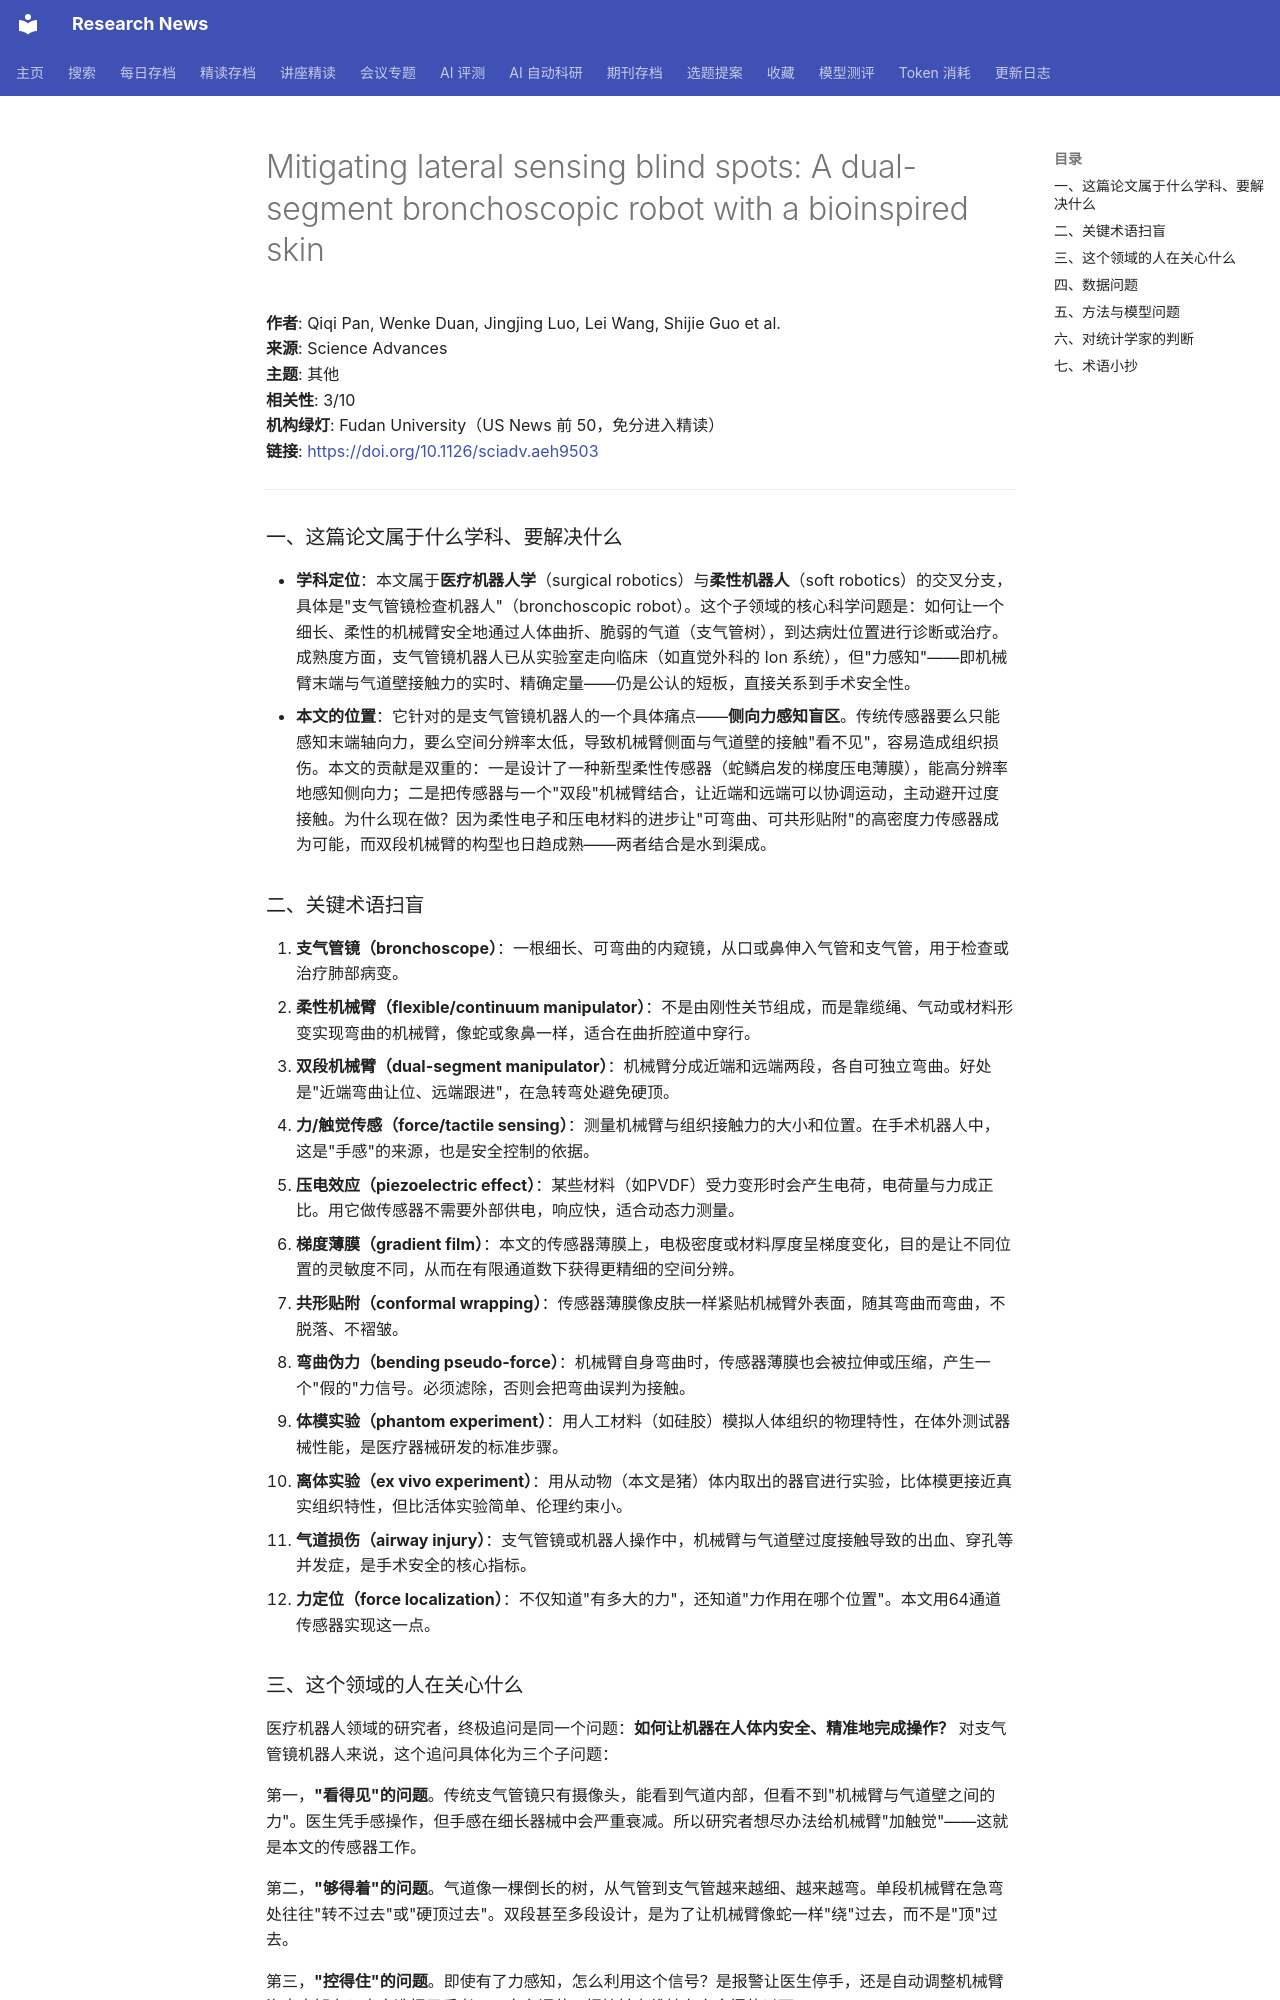

repository: cxy0714/research-news · page: deep_reads/2026-10-13-10.1126_sciadv.aeh9503/index.html · generator: mkdocs

# Mitigating lateral sensing blind spots: A dual-segment bronchoscopic robot with a bioinspired skin

**作者**: Qiqi Pan, Wenke Duan, Jingjing Luo, Lei Wang, Shijie Guo et al.  
**来源**: Science Advances  
**主题**: 其他  
**相关性**: 3/10  
**机构绿灯**: Fudan University（US News 前 50，免分进入精读）  
**链接**: <https://doi.org/10.1126/sciadv.aeh9503>

---

### 一、这篇论文属于什么学科、要解决什么

- **学科定位**：本文属于**医疗机器人学**（surgical robotics）与**柔性机器人**（soft robotics）的交叉分支，具体是"支气管镜检查机器人"（bronchoscopic robot）。这个子领域的核心科学问题是：如何让一个细长、柔性的机械臂安全地通过人体曲折、脆弱的气道（支气管树），到达病灶位置进行诊断或治疗。成熟度方面，支气管镜机器人已从实验室走向临床（如直觉外科的 Ion 系统），但"力感知"——即机械臂末端与气道壁接触力的实时、精确定量——仍是公认的短板，直接关系到手术安全性。
- **本文的位置**：它针对的是支气管镜机器人的一个具体痛点——**侧向力感知盲区**。传统传感器要么只能感知末端轴向力，要么空间分辨率太低，导致机械臂侧面与气道壁的接触"看不见"，容易造成组织损伤。本文的贡献是双重的：一是设计了一种新型柔性传感器（蛇鳞启发的梯度压电薄膜），能高分辨率地感知侧向力；二是把传感器与一个"双段"机械臂结合，让近端和远端可以协调运动，主动避开过度接触。为什么现在做？因为柔性电子和压电材料的进步让"可弯曲、可共形贴附"的高密度力传感器成为可能，而双段机械臂的构型也日趋成熟——两者结合是水到渠成。

### 二、关键术语扫盲

1. **支气管镜（bronchoscope）**：一根细长、可弯曲的内窥镜，从口或鼻伸入气管和支气管，用于检查或治疗肺部病变。
2. **柔性机械臂（flexible/continuum manipulator）**：不是由刚性关节组成，而是靠缆绳、气动或材料形变实现弯曲的机械臂，像蛇或象鼻一样，适合在曲折腔道中穿行。
3. **双段机械臂（dual-segment manipulator）**：机械臂分成近端和远端两段，各自可独立弯曲。好处是"近端弯曲让位、远端跟进"，在急转弯处避免硬顶。
4. **力/触觉传感（force/tactile sensing）**：测量机械臂与组织接触力的大小和位置。在手术机器人中，这是"手感"的来源，也是安全控制的依据。
5. **压电效应（piezoelectric effect）**：某些材料（如PVDF）受力变形时会产生电荷，电荷量与力成正比。用它做传感器不需要外部供电，响应快，适合动态力测量。
6. **梯度薄膜（gradient film）**：本文的传感器薄膜上，电极密度或材料厚度呈梯度变化，目的是让不同位置的灵敏度不同，从而在有限通道数下获得更精细的空间分辨。
7. **共形贴附（conformal wrapping）**：传感器薄膜像皮肤一样紧贴机械臂外表面，随其弯曲而弯曲，不脱落、不褶皱。
8. **弯曲伪力（bending pseudo-force）**：机械臂自身弯曲时，传感器薄膜也会被拉伸或压缩，产生一个"假的"力信号。必须滤除，否则会把弯曲误判为接触。
9. **体模实验（phantom experiment）**：用人工材料（如硅胶）模拟人体组织的物理特性，在体外测试器械性能，是医疗器械研发的标准步骤。
10. **离体实验（ex vivo experiment）**：用从动物（本文是猪）体内取出的器官进行实验，比体模更接近真实组织特性，但比活体实验简单、伦理约束小。
11. **气道损伤（airway injury）**：支气管镜或机器人操作中，机械臂与气道壁过度接触导致的出血、穿孔等并发症，是手术安全的核心指标。
12. **力定位（force localization）**：不仅知道"有多大的力"，还知道"力作用在哪个位置"。本文用64通道传感器实现这一点。
